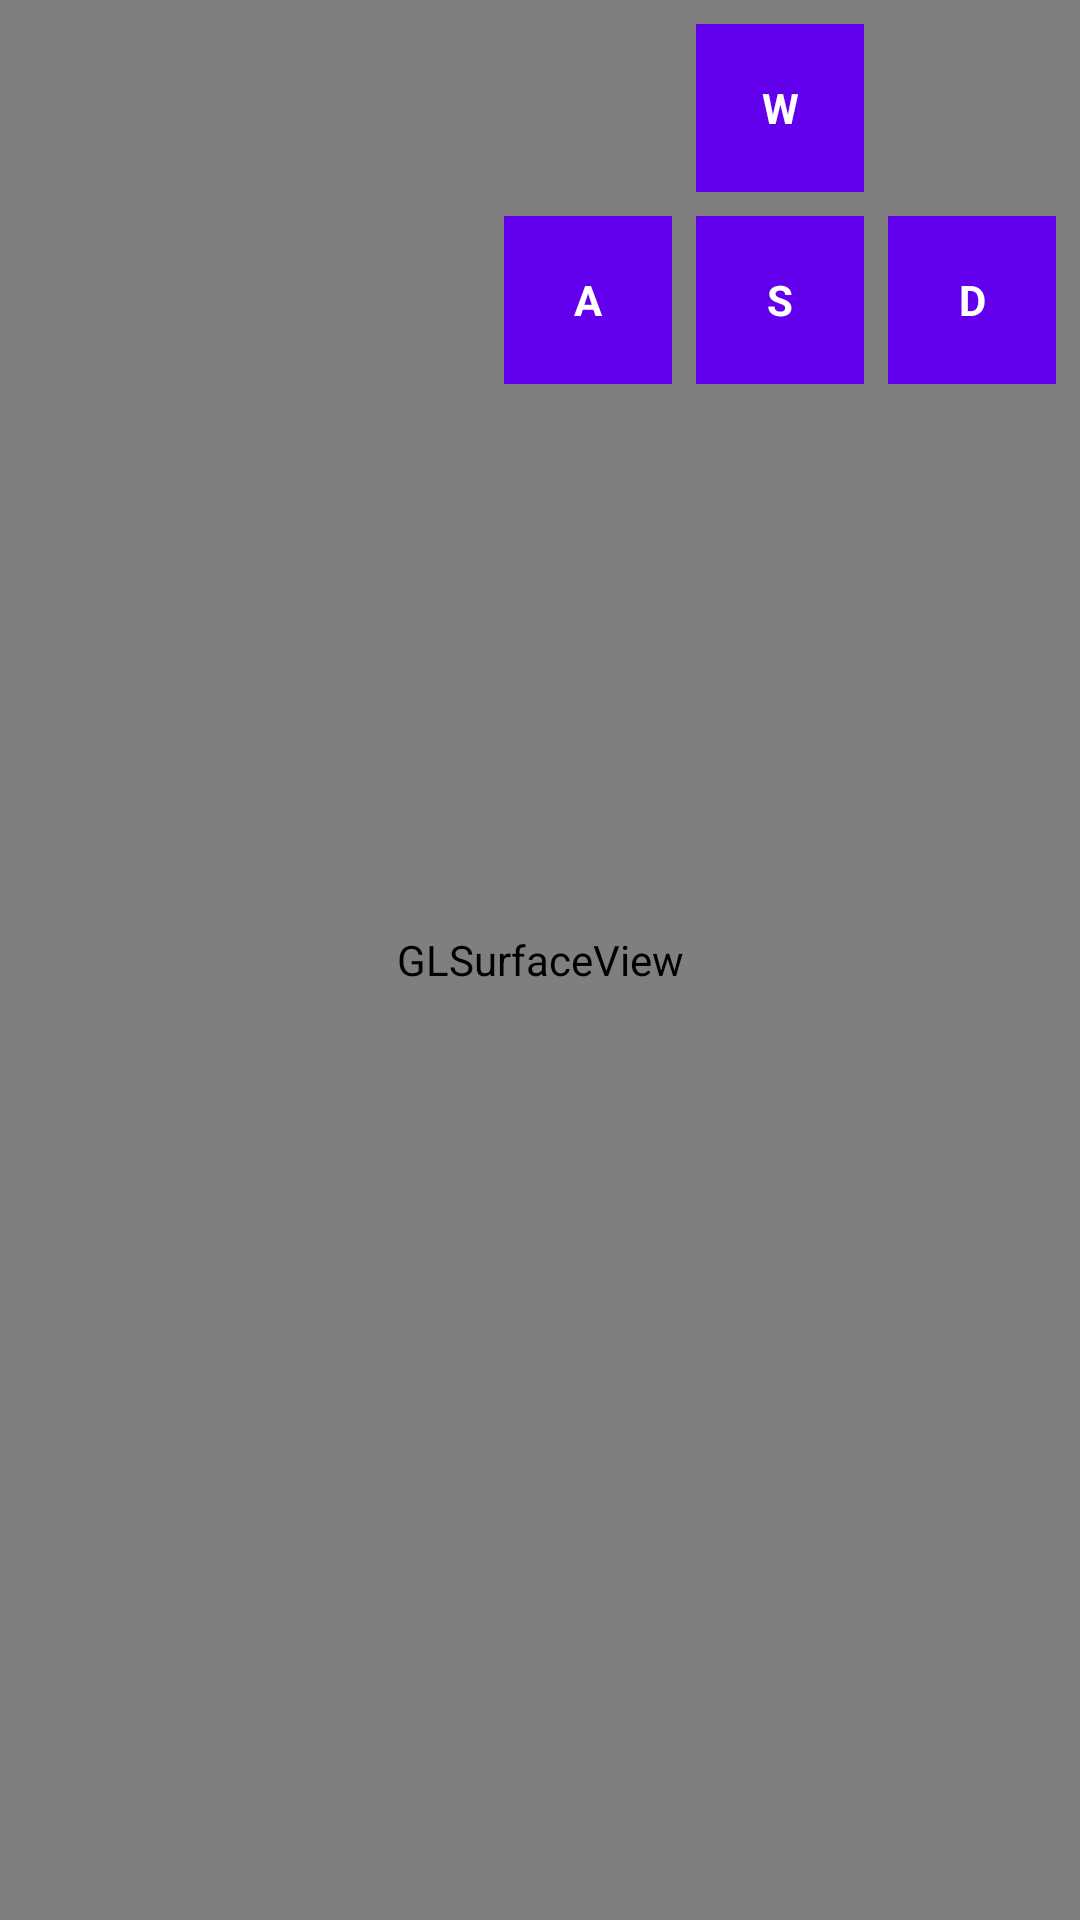

The Android layout XML behind this screen, and the referenced resources:
<!-- AndroidManifest.xml: application theme Theme.LearnAndroidGLES -->
<!-- res/layout/activity_camera_move.xml -->
<?xml version="1.0" encoding="utf-8"?>
<FrameLayout xmlns:android="http://schemas.android.com/apk/res/android"
    android:layout_width="match_parent"
    android:layout_height="match_parent">

    <android.opengl.GLSurfaceView
        android:id="@+id/glSurfaceView"
        android:layout_width="match_parent"
        android:layout_height="match_parent"/>

    <TextView
        android:id="@+id/wTv"
        android:layout_width="56dp"
        android:layout_height="56dp"
        android:layout_marginTop="8dp"
        android:layout_marginEnd="72dp"
        android:layout_gravity="end"
        android:background="@color/purple_500"
        android:text="W"
        android:textColor="@color/white"
        android:textStyle="bold"
        android:gravity="center"/>

    <TextView
        android:id="@+id/dTv"
        android:layout_width="56dp"
        android:layout_height="56dp"
        android:layout_gravity="end"
        android:layout_marginTop="72dp"
        android:layout_marginEnd="8dp"
        android:background="@color/purple_500"
        android:text="D"
        android:textColor="@color/white"
        android:textStyle="bold"
        android:gravity="center"/>

    <TextView
        android:id="@+id/sTv"
        android:layout_width="56dp"
        android:layout_height="56dp"
        android:layout_marginTop="72dp"
        android:layout_marginEnd="72dp"
        android:layout_gravity="end"
        android:background="@color/purple_500"
        android:text="S"
        android:textColor="@color/white"
        android:textStyle="bold"
        android:gravity="center"/>

    <TextView
        android:id="@+id/aTv"
        android:layout_width="56dp"
        android:layout_height="56dp"
        android:layout_marginTop="72dp"
        android:layout_marginEnd="136dp"
        android:layout_gravity="end"
        android:background="@color/purple_500"
        android:text="A"
        android:textColor="@color/white"
        android:textStyle="bold"
        android:gravity="center"/>

</FrameLayout>
<!-- resources referenced by this layout -->
<resources>
  <style name="Theme.LearnAndroidGLES" parent="android:Theme.Material.Light.NoActionBar" />
  <!-- not gathered from this repository: default colours our renderer supplied (Android Studio template values) -->
  <color name="purple_500">#FF6200EE</color>
  <color name="white">#FFFFFFFF</color>
</resources>
